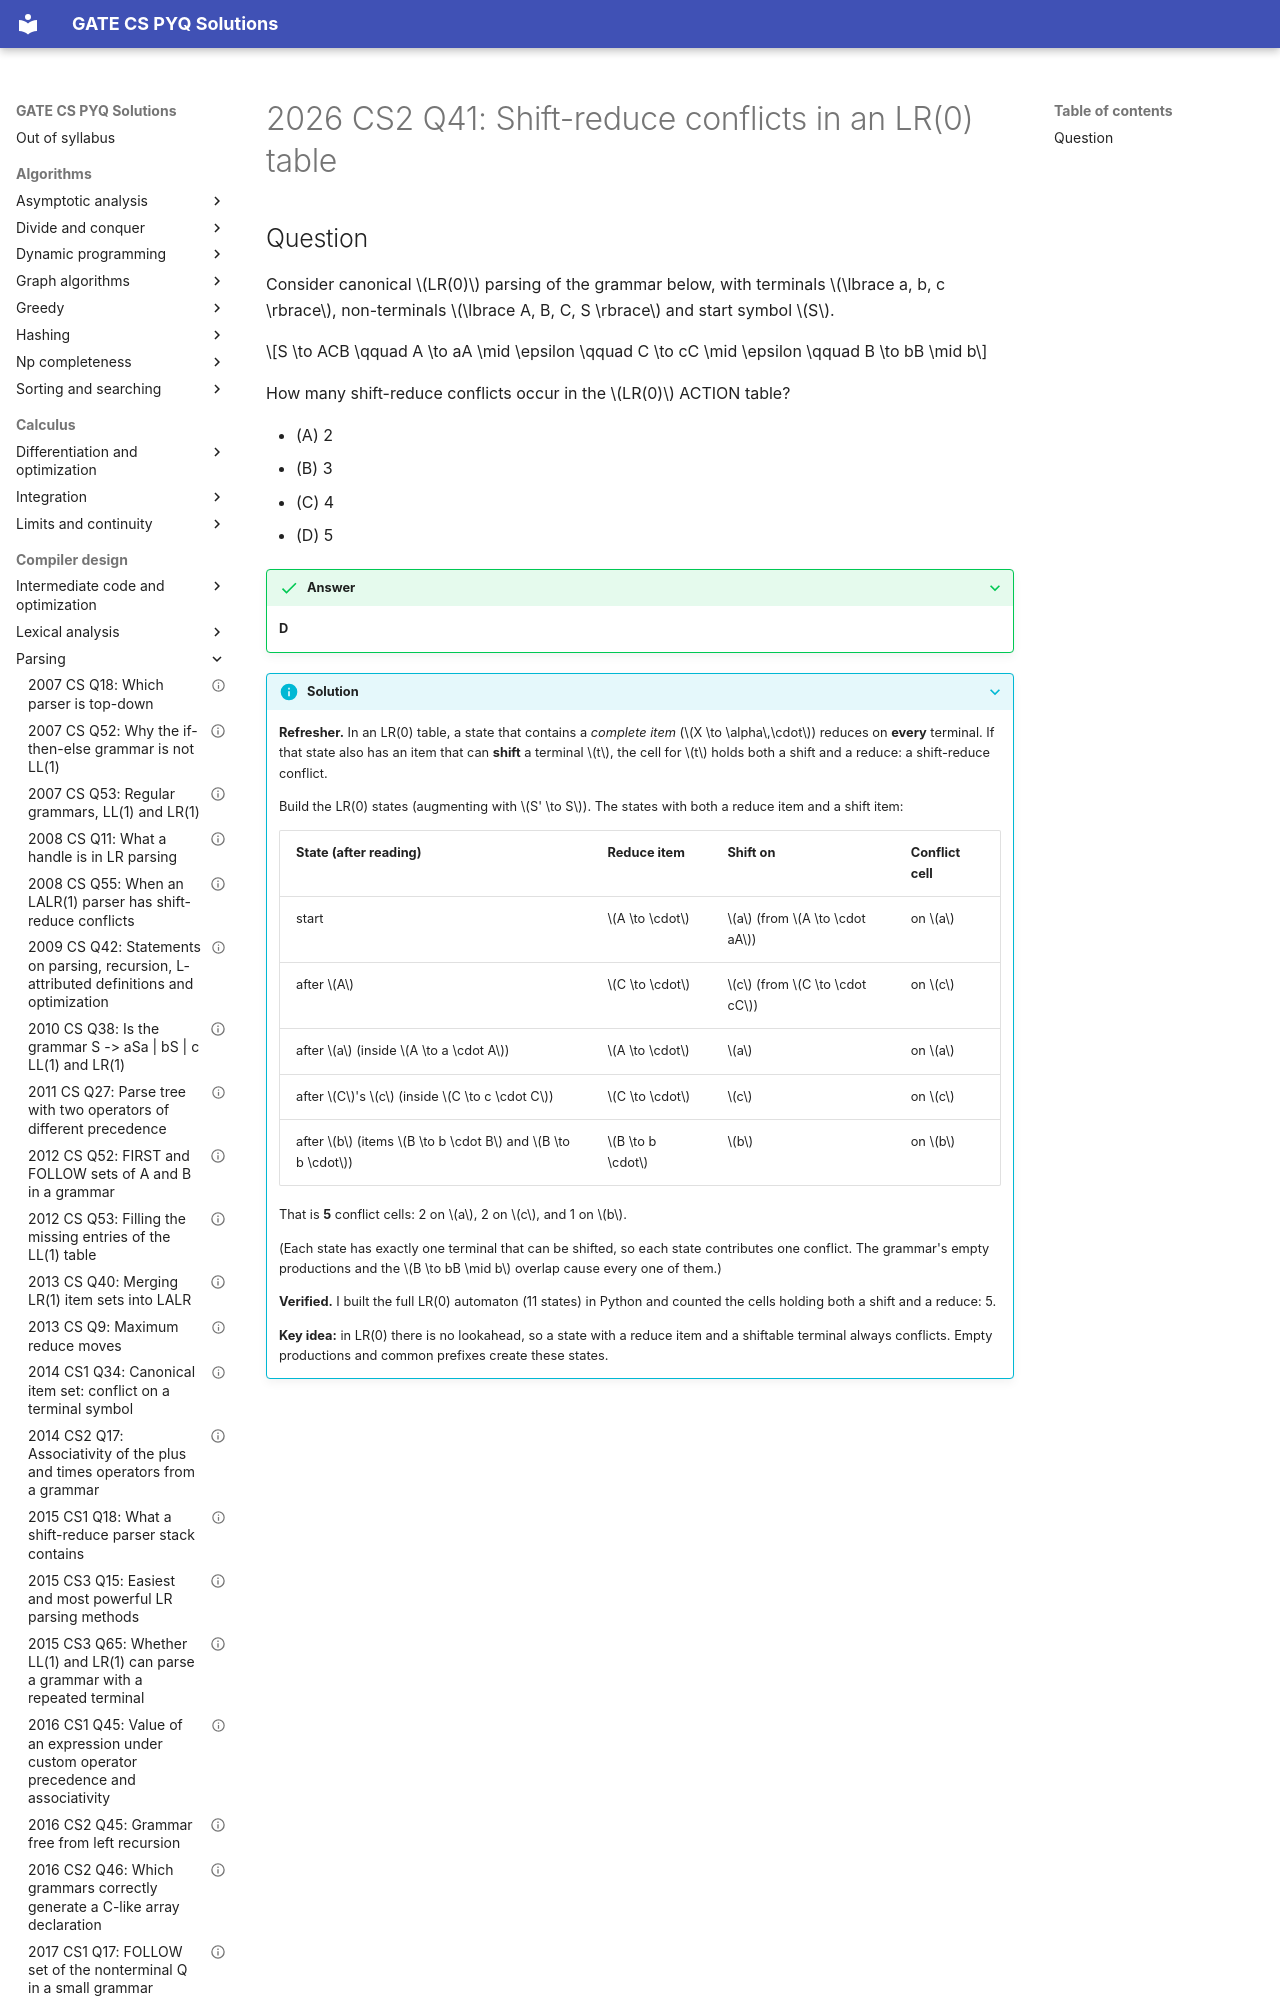

repository: saheenusman/GATE-PYQs · page: compiler-design/parsing/2026-set2-q41/index.html · generator: mkdocs

---
title: "2026 CS2 Q41: Shift-reduce conflicts in an LR(0) table"
year: 2026
set: 2
paper: CS2
q_no: 41
subject: compiler-design
topic: parsing
also: []
marks: 2
type: MCQ
official_answer: "D"
status: verified
---

# 2026 CS2 Q41: Shift-reduce conflicts in an LR(0) table
